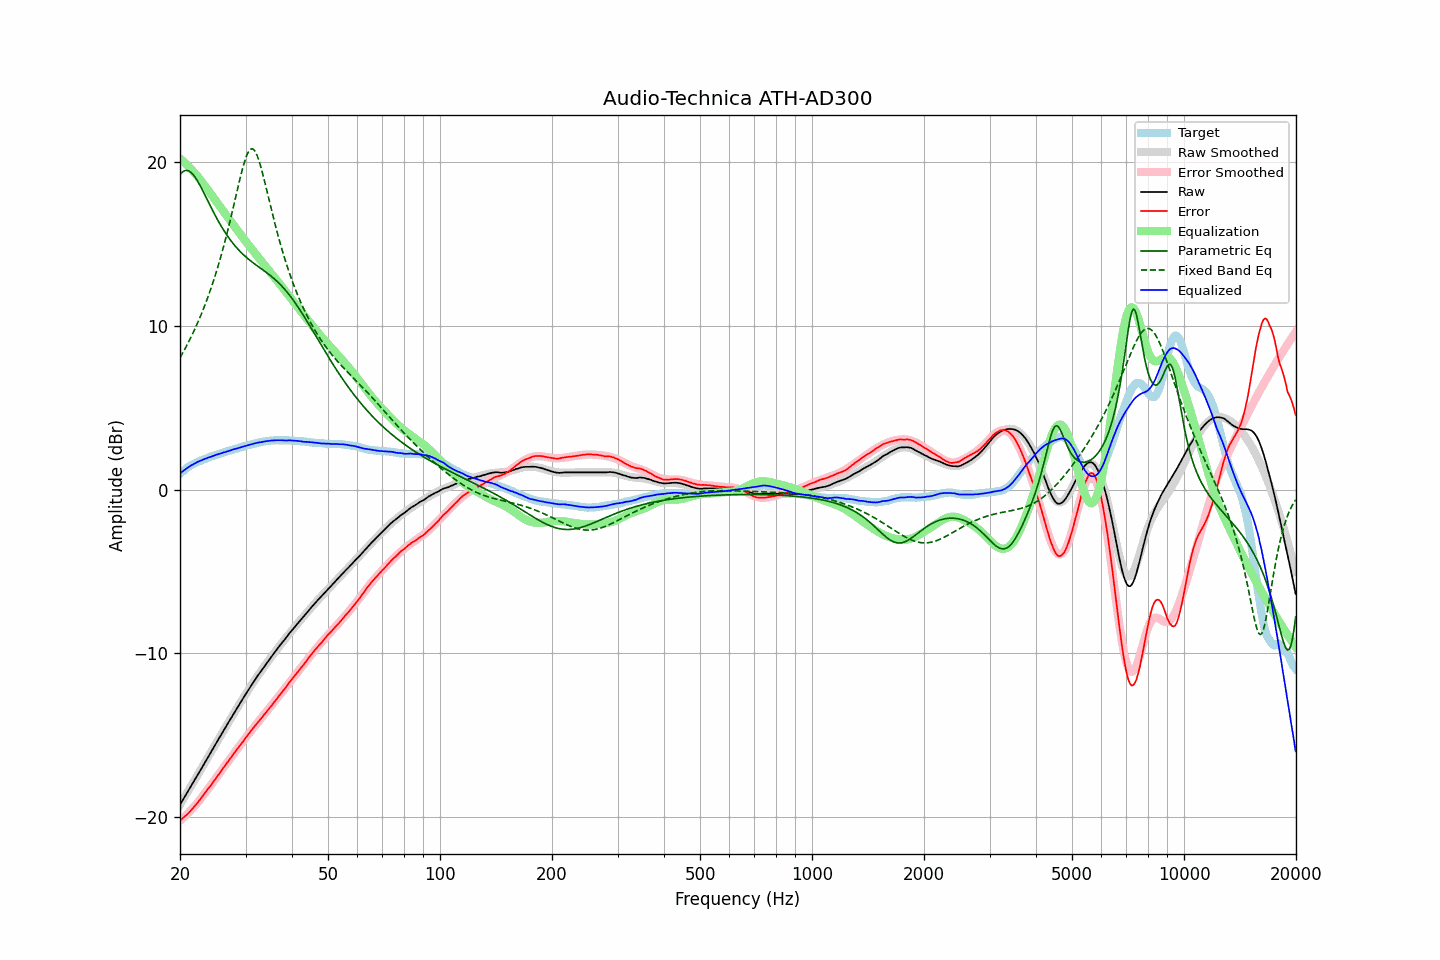

Values plotted in this chart, from the file beside it:
frequency, raw, error, smoothed, error_smoothed, equalization, parametric_eq, fixed_band_eq, equalized_raw, equalized_smoothed, target
20.00, -19.25, -20.22, -19.25, -20.24, 20.24, 19.23, 8.05, 0.98, 0.99, 0.96
20.20, -19.08, -20.14, -19.09, -20.15, 20.15, 19.35, 8.22, 1.07, 1.06, 1.05
20.40, -18.92, -20.05, -18.92, -20.06, 20.06, 19.43, 8.40, 1.14, 1.14, 1.13
20.61, -18.76, -19.96, -18.76, -19.97, 19.97, 19.48, 8.58, 1.21, 1.21, 1.20
20.81, -18.59, -19.88, -18.59, -19.87, 19.87, 19.50, 8.76, 1.28, 1.28, 1.29
21.02, -18.42, -19.80, -18.43, -19.77, 19.77, 19.48, 8.95, 1.35, 1.35, 1.37
21.23, -18.26, -19.70, -18.26, -19.67, 19.67, 19.43, 9.14, 1.41, 1.41, 1.43
21.44, -18.09, -19.58, -18.10, -19.57, 19.57, 19.36, 9.34, 1.48, 1.47, 1.49
21.66, -17.94, -19.48, -17.93, -19.46, 19.46, 19.26, 9.54, 1.53, 1.53, 1.54
21.87, -17.77, -19.36, -17.77, -19.35, 19.35, 19.13, 9.75, 1.58, 1.59, 1.59
22.09, -17.60, -19.24, -17.60, -19.24, 19.24, 18.99, 9.97, 1.64, 1.64, 1.64
22.31, -17.43, -19.12, -17.43, -19.12, 19.12, 18.83, 10.19, 1.69, 1.69, 1.69
22.54, -17.27, -19.00, -17.27, -19.00, 19.00, 18.66, 10.42, 1.73, 1.73, 1.73
22.76, -17.10, -18.87, -17.10, -18.87, 18.87, 18.48, 10.65, 1.77, 1.78, 1.77
22.99, -16.93, -18.74, -16.93, -18.75, 18.75, 18.29, 10.90, 1.81, 1.82, 1.80
23.22, -16.76, -18.61, -16.76, -18.62, 18.62, 18.09, 11.14, 1.85, 1.85, 1.84
23.45, -16.59, -18.47, -16.59, -18.48, 18.48, 17.90, 11.40, 1.89, 1.89, 1.88
23.69, -16.43, -18.35, -16.43, -18.35, 18.35, 17.70, 11.66, 1.93, 1.93, 1.92
23.92, -16.25, -18.21, -16.26, -18.22, 18.22, 17.50, 11.93, 1.97, 1.96, 1.96
24.16, -16.09, -18.10, -16.09, -18.09, 18.09, 17.30, 12.21, 1.99, 2.00, 2.01
24.40, -15.92, -17.96, -15.92, -17.95, 17.95, 17.11, 12.50, 2.03, 2.03, 2.04
24.65, -15.75, -17.82, -15.75, -17.82, 17.82, 16.91, 12.80, 2.06, 2.07, 2.06
24.89, -15.58, -17.67, -15.58, -17.68, 17.68, 16.73, 13.11, 2.10, 2.10, 2.09
25.14, -15.41, -17.54, -15.42, -17.55, 17.55, 16.55, 13.43, 2.14, 2.13, 2.13
25.39, -15.25, -17.41, -15.25, -17.41, 17.41, 16.37, 13.75, 2.16, 2.17, 2.16
25.65, -15.08, -17.29, -15.08, -17.28, 17.28, 16.20, 14.09, 2.19, 2.20, 2.20
25.91, -14.92, -17.14, -14.91, -17.14, 17.14, 16.03, 14.44, 2.23, 2.23, 2.22
26.16, -14.74, -16.99, -14.75, -17.01, 17.01, 15.87, 14.80, 2.27, 2.26, 2.25
26.43, -14.59, -16.88, -14.58, -16.87, 16.87, 15.72, 15.17, 2.28, 2.29, 2.29
26.69, -14.41, -16.74, -14.42, -16.73, 16.73, 15.57, 15.55, 2.32, 2.32, 2.32
26.96, -14.25, -16.61, -14.25, -16.60, 16.60, 15.42, 15.94, 2.34, 2.35, 2.35
27.23, -14.09, -16.47, -14.09, -16.46, 16.46, 15.29, 16.34, 2.38, 2.38, 2.38
27.50, -13.92, -16.34, -13.92, -16.33, 16.33, 15.16, 16.76, 2.41, 2.41, 2.41
27.77, -13.75, -16.18, -13.76, -16.20, 16.20, 15.03, 17.17, 2.45, 2.44, 2.43
28.05, -13.59, -16.06, -13.59, -16.07, 16.07, 14.91, 17.60, 2.47, 2.47, 2.47
28.33, -13.43, -15.92, -13.43, -15.93, 15.93, 14.80, 18.02, 2.50, 2.50, 2.49
28.62, -13.28, -15.80, -13.27, -15.80, 15.80, 14.69, 18.44, 2.52, 2.53, 2.52
28.90, -13.11, -15.67, -13.11, -15.67, 15.67, 14.58, 18.86, 2.56, 2.56, 2.56
29.19, -12.95, -15.54, -12.95, -15.54, 15.54, 14.48, 19.26, 2.59, 2.59, 2.58
29.48, -12.79, -15.42, -12.79, -15.41, 15.41, 14.39, 19.64, 2.61, 2.62, 2.63
29.78, -12.63, -15.28, -12.63, -15.28, 15.28, 14.30, 19.98, 2.64, 2.64, 2.64
30.08, -12.48, -15.15, -12.48, -15.15, 15.15, 14.21, 20.28, 2.67, 2.67, 2.67
30.38, -12.33, -15.03, -12.32, -15.02, 15.02, 14.12, 20.52, 2.70, 2.70, 2.70
30.68, -12.16, -14.90, -12.17, -14.90, 14.90, 14.04, 20.70, 2.73, 2.73, 2.73
30.99, -12.01, -14.77, -12.02, -14.77, 14.77, 13.96, 20.80, 2.76, 2.75, 2.75
31.30, -11.86, -14.64, -11.87, -14.65, 14.65, 13.89, 20.82, 2.78, 2.78, 2.77
31.61, -11.71, -14.52, -11.72, -14.52, 14.52, 13.81, 20.75, 2.81, 2.80, 2.80
31.93, -11.57, -14.39, -11.57, -14.40, 14.40, 13.74, 20.61, 2.83, 2.83, 2.82
32.24, -11.42, -14.26, -11.43, -14.28, 14.28, 13.67, 20.40, 2.86, 2.85, 2.84
32.57, -11.28, -14.16, -11.29, -14.16, 14.16, 13.60, 20.13, 2.87, 2.87, 2.87
32.89, -11.15, -14.04, -11.14, -14.03, 14.03, 13.53, 19.81, 2.88, 2.89, 2.89
33.22, -11.01, -13.92, -11.01, -13.92, 13.92, 13.46, 19.46, 2.90, 2.91, 2.91
33.55, -10.87, -13.80, -10.87, -13.79, 13.79, 13.39, 19.07, 2.92, 2.93, 2.93
33.89, -10.73, -13.68, -10.73, -13.67, 13.67, 13.31, 18.68, 2.94, 2.94, 2.94
34.23, -10.59, -13.56, -10.59, -13.55, 13.55, 13.24, 18.27, 2.96, 2.96, 2.96
34.57, -10.46, -13.44, -10.46, -13.43, 13.43, 13.17, 17.86, 2.97, 2.97, 2.97
34.92, -10.32, -13.31, -10.33, -13.31, 13.31, 13.09, 17.45, 2.99, 2.98, 2.98
35.27, -10.19, -13.20, -10.20, -13.19, 13.19, 13.01, 17.05, 2.99, 2.99, 3.00
35.62, -10.06, -13.06, -10.07, -13.07, 13.07, 12.93, 16.65, 3.00, 3.00, 2.99
35.97, -9.93, -12.93, -9.93, -12.94, 12.94, 12.84, 16.26, 3.01, 3.01, 3.00
... 635 more rows
